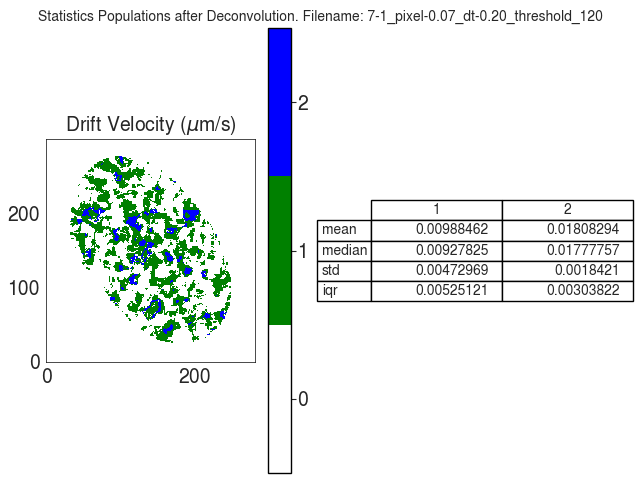

The table this chart was drawn from, first rows:
V
, 1, 2
mean, 0.009885, 0.01808
median, 0.009278, 0.01778
std, 0.00473, 0.001842
iqr, 0.005251, 0.003038
